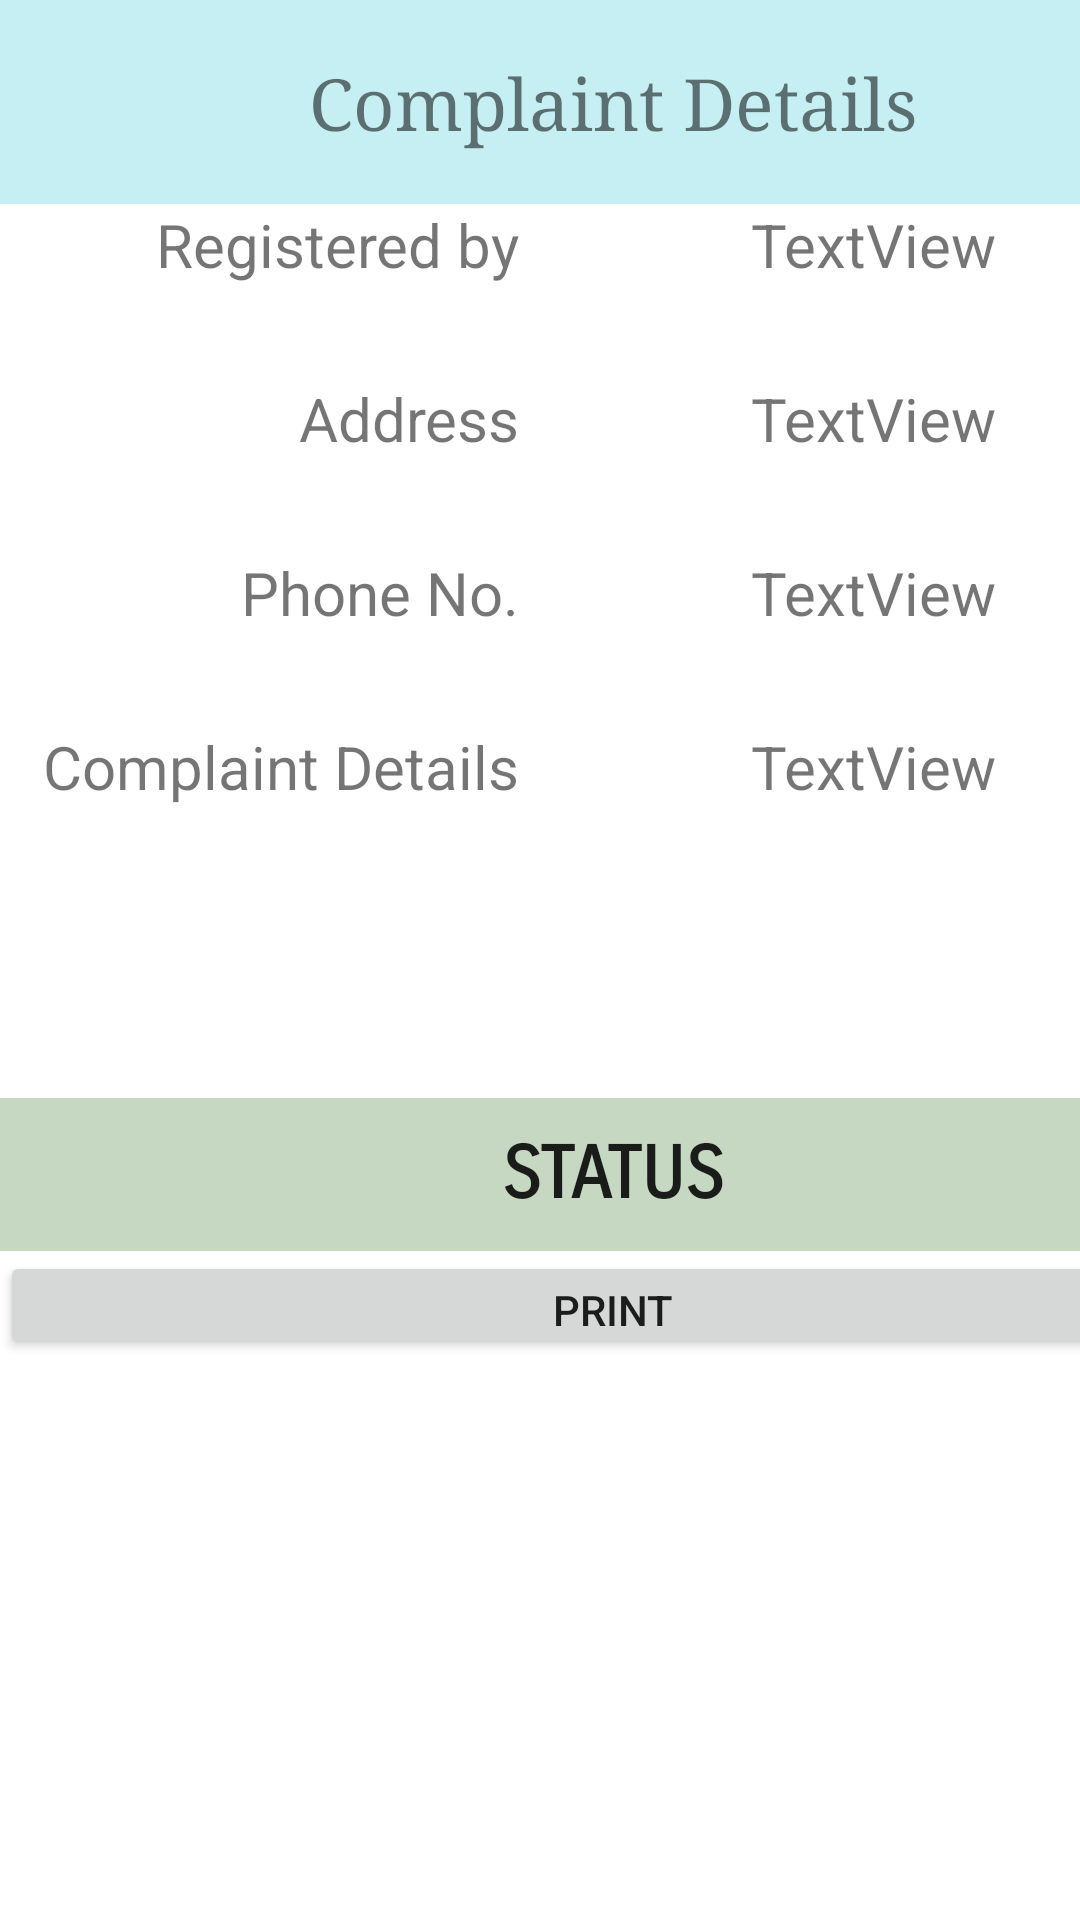

Here is an Android app screen rendered from its layout file. Give the layout XML and the strings, colors and styles it references.
<!-- AndroidManifest.xml: application theme Theme.EComplaint -->
<!-- res/layout/fragment_complaint_details.xml -->
<?xml version="1.0" encoding="utf-8"?>
<androidx.constraintlayout.widget.ConstraintLayout xmlns:android="http://schemas.android.com/apk/res/android"
    xmlns:tools="http://schemas.android.com/tools"
    android:layout_width="match_parent"
    android:layout_height="match_parent"
    tools:context=".ComplaintDetailsFragment" >

    <LinearLayout
        android:layout_width="409dp"
        android:layout_height="452dp"
        android:orientation="vertical"
        tools:layout_editor_absoluteX="1dp"
        tools:layout_editor_absoluteY="1dp">

        <TextView
            android:id="@+id/details_title"
            android:layout_width="match_parent"
            android:layout_height="68dp"
            android:background="#C6EFF4"
            android:fontFamily="serif"
            android:gravity="center"
            android:text="Complaint Details"
            android:textColorHighlight="#FFFFFF"
            android:textSize="24sp" />

        <LinearLayout
            android:layout_width="match_parent"
            android:layout_height="58dp"
            android:orientation="horizontal">

            <TextView
                android:id="@+id/textView7"
                android:layout_width="33dp"
                android:layout_height="match_parent"
                android:layout_weight="1"
                android:text="Registered by"
                android:textAlignment="viewEnd"
                android:textSize="20sp" />

            <TextView
                android:id="@+id/complaintFrom"
                android:layout_width="96dp"
                android:layout_height="match_parent"
                android:layout_weight="1"
                android:text="TextView"
                android:textAlignment="center"
                android:textSize="20sp" />
        </LinearLayout>

        <LinearLayout
            android:layout_width="match_parent"
            android:layout_height="58dp"
            android:orientation="horizontal">

            <TextView
                android:id="@+id/textView8"
                android:layout_width="33dp"
                android:layout_height="match_parent"
                android:layout_weight="1"
                android:text="Address"
                android:textAlignment="viewEnd"
                android:textSize="20sp" />

            <TextView
                android:id="@+id/details_name"
                android:layout_width="96dp"
                android:layout_height="match_parent"
                android:layout_weight="1"
                android:text="TextView"
                android:textAlignment="center"
                android:textSize="20sp" />
        </LinearLayout>

        <LinearLayout
            android:layout_width="match_parent"
            android:layout_height="58dp"
            android:orientation="horizontal">

            <TextView
                android:id="@+id/textView9"
                android:layout_width="33dp"
                android:layout_height="match_parent"
                android:layout_weight="1"
                android:text="Phone No."
                android:textAlignment="viewEnd"
                android:textSize="20sp" />

            <TextView
                android:id="@+id/details_regno"
                android:layout_width="96dp"
                android:layout_height="match_parent"
                android:layout_weight="1"
                android:text="TextView"
                android:textAlignment="center"
                android:textSize="20sp" />
        </LinearLayout>

        <LinearLayout
            android:layout_width="match_parent"
            android:layout_height="124dp"
            android:orientation="horizontal">

            <TextView
                android:id="@+id/textView10"
                android:layout_width="33dp"
                android:layout_height="56dp"
                android:layout_weight="1"
                android:text="Complaint Details"
                android:textAlignment="viewEnd"
                android:textSize="20sp" />

            <TextView
                android:id="@+id/details_info"
                android:layout_width="96dp"
                android:layout_height="122dp"
                android:layout_weight="1"
                android:text="TextView"
                android:textAlignment="center"
                android:textSize="20sp" />
        </LinearLayout>

        <LinearLayout
            android:layout_width="match_parent"
            android:layout_height="87dp"
            android:orientation="vertical">

            <TextView
                android:id="@+id/details_status"
                android:layout_width="match_parent"
                android:layout_height="51dp"
                android:background="#9EA4BF9D"
                android:fontFamily="sans-serif-smallcaps"
                android:gravity="center"
                android:text="STATUS"
                android:textAppearance="@style/TextAppearance.AppCompat.Large"
                android:textSize="24sp"
                android:textStyle="bold" />

            <Button
                android:id="@+id/printbtn"
                android:layout_width="match_parent"
                android:layout_height="wrap_content"
                android:text="Print" />

            <TextView
                android:id="@+id/details_expert"
                android:layout_width="match_parent"
                android:layout_height="34dp"
                android:background="#DF29422A"
                android:text="EComplaint "
                android:textAlignment="center"
                android:textColor="#F6F6F6" />
        </LinearLayout>


    </LinearLayout>
</androidx.constraintlayout.widget.ConstraintLayout>
<!-- resources referenced by this layout -->
<resources>
  <style name="Theme.EComplaint" parent="Theme.MaterialComponents.DayNight.NoActionBar">
          
          <item name="colorPrimary">@color/purple_500</item>
          <item name="colorPrimaryVariant">@color/purple_700</item>
          <item name="colorOnPrimary">@color/white</item>
          
          <item name="colorSecondary">@color/teal_200</item>
          <item name="colorSecondaryVariant">@color/teal_700</item>
          <item name="colorOnSecondary">@color/black</item>
          
          <item name="android:statusBarColor" tools:targetApi="l">?attr/colorPrimaryVariant</item>
          
      </style>
  <!-- not gathered from this repository: default colours our renderer supplied (Android Studio template values) -->
  <color name="purple_500">#FF6200EE</color>
  <color name="purple_700">#FF3700B3</color>
  <color name="teal_200">#FF03DAC5</color>
  <color name="teal_700">#FF018786</color>
  <color name="black">#FF000000</color>
  <color name="white">#FFFFFFFF</color>
</resources>
